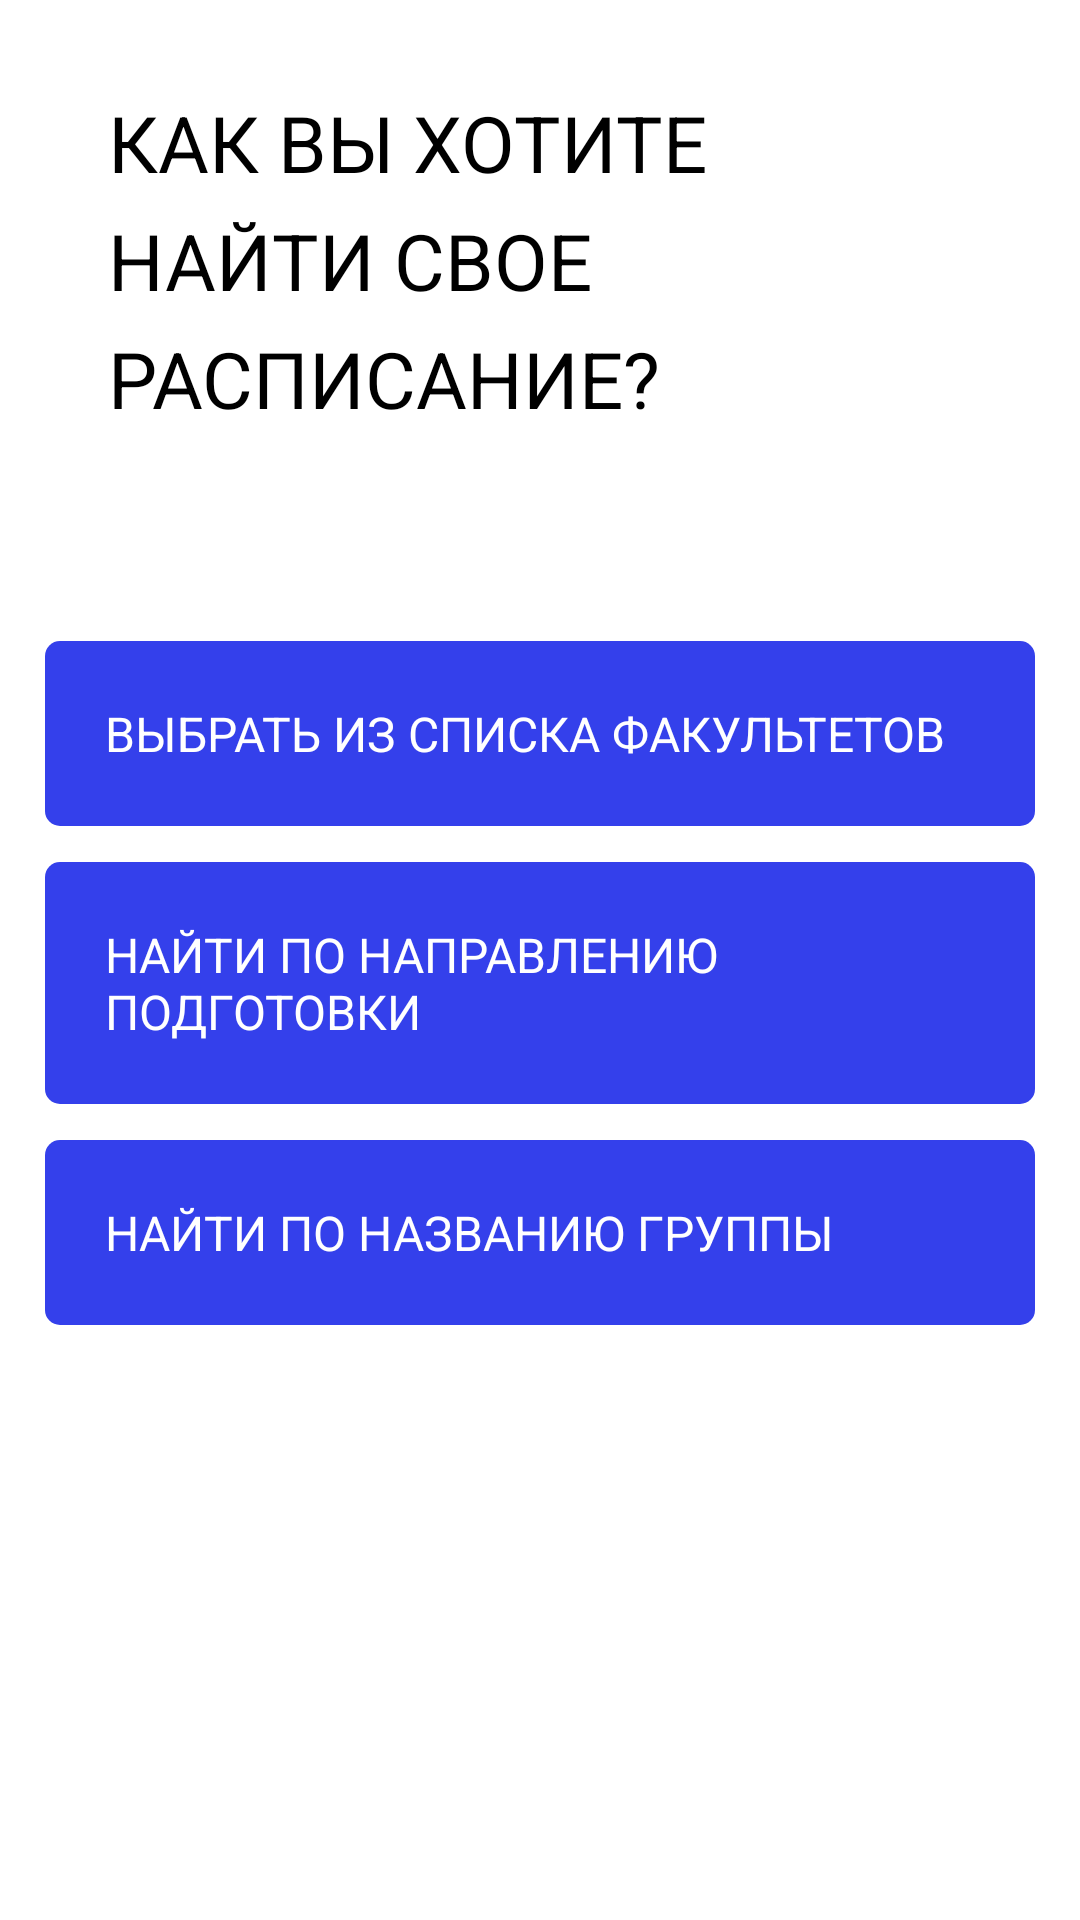

Android layout source for this screen:
<!-- AndroidManifest.xml: application theme Theme.MyApp.Main -->
<!-- res/layout/fragment_main_activity_select_group_or_direction.xml -->
<?xml version="1.0" encoding="utf-8"?>
<RelativeLayout xmlns:android="http://schemas.android.com/apk/res/android"
    android:layout_width="match_parent"
    android:layout_height="match_parent">

    
    <TextView
        android:id="@+id/main_text"
        android:layout_width="wrap_content"
        android:layout_height="wrap_content"
        android:padding="30dp"
        android:layout_alignParentTop="true"
        android:layout_centerHorizontal="true"
        android:layout_marginStart="12dp"
        android:text="@string/How_do_you_want_to_find_your_schedule"
        android:textAppearance="@style/text_h3_style"
        android:lineSpacingExtra="9sp"
        />

    
    <RelativeLayout
        android:id="@+id/fac_btn"
        android:layout_marginTop="40dp"
        android:layout_width="match_parent"
        android:layout_height="wrap_content"
        android:layout_marginStart="30dp"
        android:layout_below="@id/main_text"
        android:layout_centerHorizontal="true"
        android:background="@drawable/button_blue"
        android:padding="20dp">
        <TextView
            android:layout_width="match_parent"
            android:layout_centerHorizontal="true"
            android:layout_height="wrap_content"
            android:textColor="@color/gold"
            android:text="@string/Select_from_the_list_of_faculties"
            android:textAppearance="@style/text_style_caps"/>
    </RelativeLayout>
    <RelativeLayout
        android:id="@+id/dir_btn"
        android:layout_width="match_parent"
        android:layout_height="wrap_content"
        android:layout_marginStart="30dp"
        android:padding="20dp"
        android:layout_marginTop="12dp"
        android:background="@drawable/button_blue"
        android:layout_centerHorizontal="true"
        android:layout_below="@id/fac_btn">
        <TextView
            android:layout_width="match_parent"
            android:layout_height="wrap_content"
            android:textColor="@color/gold"
            android:layout_centerHorizontal="true"
            android:textAppearance="@style/text_style_caps"
            android:text="@string/Find_by_directions_of_training"
            />
    </RelativeLayout>

    <RelativeLayout
        android:id="@+id/grp_btn"
        android:layout_width="match_parent"
        android:layout_height="wrap_content"
        android:layout_marginStart="30dp"
        android:padding="20dp"
        android:layout_marginTop="12dp"
        android:background="@drawable/button_blue"
        android:layout_centerHorizontal="true"
        android:layout_below="@id/dir_btn">
        <TextView
            android:layout_width="match_parent"
            android:layout_height="wrap_content"
            android:textColor="@color/gold"
            android:layout_centerHorizontal="true"
            android:textAppearance="@style/text_style_caps"
            android:text="@string/Find_by_group_name"
            />
    </RelativeLayout>

</RelativeLayout>
<!-- resources referenced by this layout -->
<resources>
  <color name="gold">#FFFFFF</color>
  <!-- drawable button_blue (drawable) -->
  <?xml version="1.0" encoding="utf-8"?>
  <selector xmlns:android="http://schemas.android.com/apk/res/android">
      <item>
          <shape android:shape="rectangle">
              <solid android:color="@color/primary_btn"/>
              <corners android:radius="5dp" />
          </shape>
      </item>
  </selector>
  <string name="Find_by_directions_of_training">Найти по направлению подготовки</string>
  <string name="Find_by_group_name">Найти по названию группы</string>
  <string name="How_do_you_want_to_find_your_schedule">Как вы хотите найти свое расписание?</string>
  <string name="Select_from_the_list_of_faculties">Выбрать из списка факультетов</string>
  <style name="text_h3_style">
          <item name="android:textSize">26sp</item>
          <item name="fontFamily">@font/montserrat_semibold</item>
          <item name="textAllCaps">true</item>
      </style>
  <style name="text_style_caps">
          <item name="fontFamily">@font/montserrat_semibold</item>
          <item name="android:textSize">16sp</item>
          <item name="textAllCaps">true</item>
      </style>
  <style name="Theme.MyApp.Main" parent="Theme.MaterialComponents.DayNight.NoActionBar">
          
          <item name="colorPrimary">@color/sea50</item>
          <item name="colorError">@color/error</item>
          <item name="android:textColor">@color/black</item>
          <item name="itemTextColor">@color/black</item>
          <item name="android:textColorPrimary">@color/black</item> 
          <item name="android:textColorSecondary">@color/coal</item>
          <item name="android:listChoiceBackgroundIndicator">@color/black</item> 
          <item name="colorPrimaryVariant">@color/black</item>
          <item name="colorSecondary">@color/fierd50</item>
          <item name="colorOnPrimary">@color/black</item>
          <item name="colorOnError">@color/black</item>
          <item name="chipStyle">@style/Widget.MaterialComponents.Chip.Action</item>
          <item name="textInputStyle">@style/Widget.MaterialComponents.TextInputLayout.FilledBox</item>
          <item name="android:listViewStyle">@color/sea</item>
          <item name="android:textViewStyle">@color/black</item>
          <item name="textColorAlertDialogListItem">@color/black</item>
          <item name="android:forceDarkAllowed" tools:targetApi="q">false</item>
          <item name="android:windowContentTransitions">true</item>
      </style>
  <color name="primary_btn">#3440EB</color>
  <color name="sea50">#CC446EAE</color>
  <color name="error">#BA3038</color>
  <color name="black">#FF000000</color>
  <color name="coal">#3b4d61</color>
  <color name="fierd50">#662e327b</color>
  <color name="sea">#077b8a</color>
</resources>
